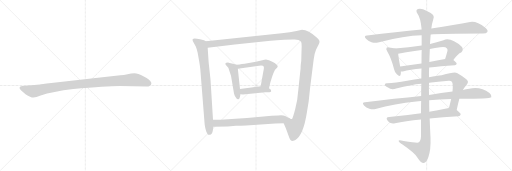
t = 0.00 s
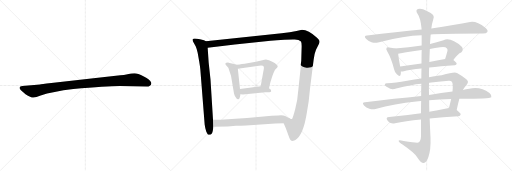
t = 2.72 s
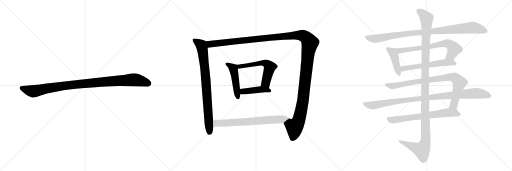
t = 5.43 s
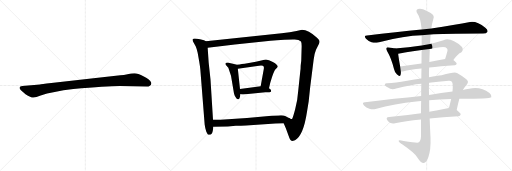
t = 8.15 s
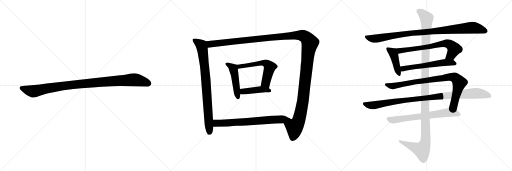
t = 10.87 s
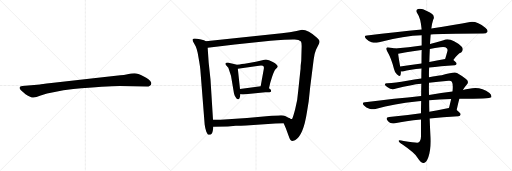
t = 13.58 s

The animated SVG that drew these frames (rendered in a browser with its animation timeline set to each time). Animation: 15 CSS @keyframes rules; one cycle of 13.58 s.

<svg version="1.1" viewBox="0 0 3072 1024" xmlns="http://www.w3.org/2000/svg">
  <g stroke="lightgray" stroke-dasharray="1,1" stroke-width="1" transform="scale(4, 4)">
    <line x1="0" y1="0" x2="256" y2="256"></line>
    <line x1="256" y1="0" x2="0" y2="256"></line>
    <line x1="128" y1="0" x2="128" y2="256"></line>
    <line x1="0" y1="128" x2="256" y2="128"></line>
    <line x1="256" y1="0" x2="512" y2="256"></line>
    <line x1="512" y1="0" x2="256" y2="256"></line>
    <line x1="384" y1="0" x2="384" y2="256"></line>
    <line x1="256" y1="128" x2="512" y2="128"></line>
    <line x1="512" y1="0" x2="768" y2="256"></line>
    <line x1="768" y1="0" x2="512" y2="256"></line>
    <line x1="640" y1="0" x2="640" y2="256"></line>
    <line x1="512" y1="128" x2="768" y2="128"></line>
  </g>
<g transform="scale(1, -1) translate(0, -850)">
   <style type="text/css">
    @keyframes keyframes0 {
      from {
       stroke: black;
       stroke-dashoffset: 1030;
       stroke-width: 128;
       }
       77% {
       animation-timing-function: step-end;
       stroke: black;
       stroke-dashoffset: 0;
       stroke-width: 128;
       }
       to {
       stroke: black;
       stroke-width: 1024;
       }
       }
       #make-me-a-hanzi-animation-0 {
         animation: keyframes0 1.088216s both;
         animation-delay: 0.000000s;
         animation-timing-function: linear;
       }
    @keyframes keyframes1 {
      from {
       stroke: black;
       stroke-dashoffset: 835;
       stroke-width: 128;
       }
       73% {
       animation-timing-function: step-end;
       stroke: black;
       stroke-dashoffset: 0;
       stroke-width: 128;
       }
       to {
       stroke: black;
       stroke-width: 1024;
       }
       }
       #make-me-a-hanzi-animation-1 {
         animation: keyframes1 0.929525s both;
         animation-delay: 1.088216s;
         animation-timing-function: linear;
       }
    @keyframes keyframes2 {
      from {
       stroke: black;
       stroke-dashoffset: 1490;
       stroke-width: 128;
       }
       83% {
       animation-timing-function: step-end;
       stroke: black;
       stroke-dashoffset: 0;
       stroke-width: 128;
       }
       to {
       stroke: black;
       stroke-width: 1024;
       }
       }
       #make-me-a-hanzi-animation-2 {
         animation: keyframes2 1.462565s both;
         animation-delay: 2.017741s;
         animation-timing-function: linear;
       }
    @keyframes keyframes3 {
      from {
       stroke: black;
       stroke-dashoffset: 480;
       stroke-width: 128;
       }
       61% {
       animation-timing-function: step-end;
       stroke: black;
       stroke-dashoffset: 0;
       stroke-width: 128;
       }
       to {
       stroke: black;
       stroke-width: 1024;
       }
       }
       #make-me-a-hanzi-animation-3 {
         animation: keyframes3 0.640625s both;
         animation-delay: 3.480306s;
         animation-timing-function: linear;
       }
    @keyframes keyframes4 {
      from {
       stroke: black;
       stroke-dashoffset: 591;
       stroke-width: 128;
       }
       66% {
       animation-timing-function: step-end;
       stroke: black;
       stroke-dashoffset: 0;
       stroke-width: 128;
       }
       to {
       stroke: black;
       stroke-width: 1024;
       }
       }
       #make-me-a-hanzi-animation-4 {
         animation: keyframes4 0.730957s both;
         animation-delay: 4.120931s;
         animation-timing-function: linear;
       }
    @keyframes keyframes5 {
      from {
       stroke: black;
       stroke-dashoffset: 431;
       stroke-width: 128;
       }
       58% {
       animation-timing-function: step-end;
       stroke: black;
       stroke-dashoffset: 0;
       stroke-width: 128;
       }
       to {
       stroke: black;
       stroke-width: 1024;
       }
       }
       #make-me-a-hanzi-animation-5 {
         animation: keyframes5 0.600749s both;
         animation-delay: 4.851888s;
         animation-timing-function: linear;
       }
    @keyframes keyframes6 {
      from {
       stroke: black;
       stroke-dashoffset: 705;
       stroke-width: 128;
       }
       70% {
       animation-timing-function: step-end;
       stroke: black;
       stroke-dashoffset: 0;
       stroke-width: 128;
       }
       to {
       stroke: black;
       stroke-width: 1024;
       }
       }
       #make-me-a-hanzi-animation-6 {
         animation: keyframes6 0.823730s both;
         animation-delay: 5.452637s;
         animation-timing-function: linear;
       }
    @keyframes keyframes7 {
      from {
       stroke: black;
       stroke-dashoffset: 977;
       stroke-width: 128;
       }
       76% {
       animation-timing-function: step-end;
       stroke: black;
       stroke-dashoffset: 0;
       stroke-width: 128;
       }
       to {
       stroke: black;
       stroke-width: 1024;
       }
       }
       #make-me-a-hanzi-animation-7 {
         animation: keyframes7 1.045085s both;
         animation-delay: 6.276367s;
         animation-timing-function: linear;
       }
    @keyframes keyframes8 {
      from {
       stroke: black;
       stroke-dashoffset: 426;
       stroke-width: 128;
       }
       58% {
       animation-timing-function: step-end;
       stroke: black;
       stroke-dashoffset: 0;
       stroke-width: 128;
       }
       to {
       stroke: black;
       stroke-width: 1024;
       }
       }
       #make-me-a-hanzi-animation-8 {
         animation: keyframes8 0.596680s both;
         animation-delay: 7.321452s;
         animation-timing-function: linear;
       }
    @keyframes keyframes9 {
      from {
       stroke: black;
       stroke-dashoffset: 697;
       stroke-width: 128;
       }
       69% {
       animation-timing-function: step-end;
       stroke: black;
       stroke-dashoffset: 0;
       stroke-width: 128;
       }
       to {
       stroke: black;
       stroke-width: 1024;
       }
       }
       #make-me-a-hanzi-animation-9 {
         animation: keyframes9 0.817220s both;
         animation-delay: 7.918132s;
         animation-timing-function: linear;
       }
    @keyframes keyframes10 {
      from {
       stroke: black;
       stroke-dashoffset: 582;
       stroke-width: 128;
       }
       65% {
       animation-timing-function: step-end;
       stroke: black;
       stroke-dashoffset: 0;
       stroke-width: 128;
       }
       to {
       stroke: black;
       stroke-width: 1024;
       }
       }
       #make-me-a-hanzi-animation-10 {
         animation: keyframes10 0.723633s both;
         animation-delay: 8.735352s;
         animation-timing-function: linear;
       }
    @keyframes keyframes11 {
      from {
       stroke: black;
       stroke-dashoffset: 878;
       stroke-width: 128;
       }
       74% {
       animation-timing-function: step-end;
       stroke: black;
       stroke-dashoffset: 0;
       stroke-width: 128;
       }
       to {
       stroke: black;
       stroke-width: 1024;
       }
       }
       #make-me-a-hanzi-animation-11 {
         animation: keyframes11 0.964518s both;
         animation-delay: 9.458985s;
         animation-timing-function: linear;
       }
    @keyframes keyframes12 {
      from {
       stroke: black;
       stroke-dashoffset: 1019;
       stroke-width: 128;
       }
       77% {
       animation-timing-function: step-end;
       stroke: black;
       stroke-dashoffset: 0;
       stroke-width: 128;
       }
       to {
       stroke: black;
       stroke-width: 1024;
       }
       }
       #make-me-a-hanzi-animation-12 {
         animation: keyframes12 1.079264s both;
         animation-delay: 10.423503s;
         animation-timing-function: linear;
       }
    @keyframes keyframes13 {
      from {
       stroke: black;
       stroke-dashoffset: 685;
       stroke-width: 128;
       }
       69% {
       animation-timing-function: step-end;
       stroke: black;
       stroke-dashoffset: 0;
       stroke-width: 128;
       }
       to {
       stroke: black;
       stroke-width: 1024;
       }
       }
       #make-me-a-hanzi-animation-13 {
         animation: keyframes13 0.807454s both;
         animation-delay: 11.502767s;
         animation-timing-function: linear;
       }
    @keyframes keyframes14 {
      from {
       stroke: black;
       stroke-dashoffset: 1254;
       stroke-width: 128;
       }
       80% {
       animation-timing-function: step-end;
       stroke: black;
       stroke-dashoffset: 0;
       stroke-width: 128;
       }
       to {
       stroke: black;
       stroke-width: 1024;
       }
       }
       #make-me-a-hanzi-animation-14 {
         animation: keyframes14 1.270508s both;
         animation-delay: 12.310221s;
         animation-timing-function: linear;
       }
</style>
<path d="M 719.0 335.0 L 881.0 332.0 Q 904.0 332.0 908.0 349.0 Q 908.0 354.0 907.0 356.0 Q 900.0 373.0 863.0 392.0 Q 826.0 411.0 807.0 411.0 Q 787.0 411.0 765.0 406.0 Q 743.0 401.0 722.0 399.0 L 561.0 382.0 L 308.0 353.0 Q 244.0 345.0 240.0 344.0 L 133.0 335.0 Q 119.0 334.0 118.0 328.0 Q 116.0 321.0 122.0 314.0 Q 127.0 307.0 153.0 286.0 Q 186.0 265.0 201.0 266.0 Q 215.0 266.0 244.0 278.0 Q 314.0 302.0 440.0 317.0 Q 639.0 335.0 719.0 335.0 Z" fill="lightgray"></path> 
<path d="M 1235.0 604.0 L 1224.0 609.0 L 1200.0 615.0 Q 1162.0 623.0 1156.0 616.0 Q 1154.0 610.0 1158.0 602.0 L 1174.0 573.0 Q 1180.0 559.0 1186.0 535.0 L 1195.0 484.0 Q 1200.0 455.0 1202.0 434.0 L 1228.0 104.0 L 1232.0 82.0 L 1238.0 60.0 Q 1242.0 52.0 1246.0 46.0 Q 1250.0 40.0 1261.0 43.0 Q 1273.0 45.0 1277.0 68.0 L 1280.0 90.0 L 1278.0 132.0 L 1263.0 374.0 L 1252.0 476.0 L 1246.0 564.0 C 1244.0 594.0 1243.0 601.0 1235.0 604.0 Z" fill="lightgray"></path> 
<path d="M 1702.0 112.0 L 1715.0 82.0 L 1737.0 22.0 Q 1743.0 8.0 1749.0 6.0 Q 1755.0 4.0 1770.0 10.0 Q 1820.0 35.0 1842.0 180.0 L 1852.0 242.0 L 1861.0 327.0 L 1882.0 494.0 Q 1885.0 526.0 1896.0 553.0 L 1914.0 588.0 Q 1917.0 595.0 1917.0 602.0 Q 1918.0 609.0 1902.0 624.0 Q 1850.0 672.0 1812.0 672.0 L 1779.0 665.0 Q 1742.0 656.0 1690.0 651.0 L 1235.0 604.0 C 1205.0 601.0 1216.0 560.0 1246.0 564.0 L 1409.0 584.0 L 1623.0 606.0 Q 1659.0 610.0 1706.0 612.0 L 1758.0 614.0 Q 1792.0 617.0 1806.0 602.0 Q 1810.0 596.0 1810.0 575.0 L 1808.0 501.0 Q 1808.0 484.0 1806.0 474.0 L 1804.0 456.0 Q 1804.0 434.0 1802.0 426.0 L 1790.0 313.0 Q 1786.0 251.0 1771.0 195.0 Q 1756.0 138.0 1752.0 137.0 Q 1748.0 135.0 1737.0 142.0 C 1712.0 125.0 1700.0 116.0 1702.0 112.0 Z" fill="lightgray"></path> 
<path d="M 1419.0 462.0 L 1410.0 466.0 L 1391.0 470.0 Q 1374.0 474.0 1368.0 476.0 Q 1355.0 476.0 1353.0 472.0 Q 1352.0 468.0 1354.0 463.0 L 1370.0 444.0 L 1386.0 396.0 L 1404.0 290.0 Q 1407.0 279.0 1414.0 267.0 Q 1421.0 254.0 1428.0 255.0 Q 1435.0 254.0 1438.0 265.0 Q 1442.0 272.0 1442.0 286.0 L 1440.0 317.0 L 1427.0 438.0 C 1425.0 459.0 1425.0 459.0 1419.0 462.0 Z" fill="lightgray"></path> 
<path d="M 1614.0 322.0 L 1622.0 356.0 Q 1642.0 423.0 1653.0 435.0 Q 1665.0 447.0 1666.0 451.0 Q 1668.0 454.0 1660.0 462.0 Q 1652.0 472.0 1637.0 479.0 L 1614.0 490.0 L 1596.0 494.0 Q 1587.0 494.0 1574.0 490.0 L 1535.0 480.0 L 1468.0 468.0 Q 1431.0 463.0 1419.0 462.0 C 1389.0 459.0 1397.0 434.0 1427.0 438.0 L 1543.0 455.0 Q 1578.0 461.0 1582.0 452.0 Q 1584.0 450.0 1583.0 438.0 L 1564.0 334.0 C 1559.0 304.0 1607.0 293.0 1614.0 322.0 Z" fill="lightgray"></path> 
<path d="M 1442.0 286.0 L 1458.0 284.0 L 1592.0 298.0 L 1616.0 298.0 Q 1625.0 298.0 1627.0 304.0 Q 1627.0 311.0 1622.0 315.0 L 1614.0 322.0 C 1595.0 338.0 1594.0 338.0 1564.0 334.0 L 1440.0 317.0 C 1410.0 313.0 1412.0 290.0 1442.0 286.0 Z" fill="lightgray"></path> 
<path d="M 1280.0 90.0 L 1367.0 92.0 L 1415.0 96.0 Q 1428.0 95.0 1477.0 98.0 L 1652.0 110.0 L 1702.0 112.0 C 1732.0 113.0 1764.0 128.0 1737.0 142.0 Q 1726.0 148.0 1711.0 155.0 Q 1697.0 161.0 1669.0 158.0 L 1630.0 156.0 L 1482.0 143.0 L 1323.0 133.0 Q 1316.0 132.0 1278.0 132.0 C 1248.0 132.0 1250.0 89.0 1280.0 90.0 Z" fill="lightgray"></path> 
<path d="M 2584.0 643.5 Q 2644.0 649.5 2898.0 649.5 Q 2919.0 649.5 2924.0 658.5 Q 2930.0 670.5 2912.0 684.5 Q 2858.0 726.5 2820.0 718.5 Q 2732.0 700.5 2588.0 680.5 L 2530.0 673.5 Q 2379.0 657.5 2202.0 638.5 Q 2180.0 637.5 2196.0 618.5 Q 2211.0 603.5 2229.0 597.5 Q 2251.0 591.5 2268.0 596.5 Q 2430.0 638.5 2530.0 639.5 L 2584.0 643.5 Z" fill="lightgray"></path> 
<path d="M 2370.0 559.5 Q 2357.0 565.5 2334.0 566.5 Q 2322.0 569.5 2320.0 564.5 Q 2314.0 557.5 2323.0 543.5 Q 2347.0 503.5 2364.0 437.5 Q 2368.0 418.5 2381.0 405.5 Q 2399.0 386.5 2403.0 400.5 Q 2406.0 409.5 2405.0 421.5 L 2401.0 452.5 Q 2391.0 507.5 2389.0 528.5 C 2386.0 553.5 2386.0 553.5 2370.0 559.5 Z" fill="lightgray"></path> 
<path d="M 2720.0 490.5 Q 2747.0 529.5 2767.0 535.5 Q 2783.0 551.5 2772.0 569.5 Q 2703.0 630.5 2661.0 609.5 Q 2619.0 597.5 2580.0 586.5 L 2530.0 577.5 Q 2452.0 565.5 2370.0 559.5 C 2340.0 557.5 2359.0 523.5 2389.0 528.5 Q 2495.0 546.5 2530.0 550.5 L 2579.0 557.5 Q 2610.0 563.5 2641.0 567.5 Q 2671.0 573.5 2682.0 560.5 Q 2686.0 556.5 2685.0 546.5 Q 2678.0 519.5 2671.0 497.5 C 2662.0 468.5 2702.0 466.5 2720.0 490.5 Z" fill="lightgray"></path> 
<path d="M 2575.0 445.5 Q 2641.0 454.5 2729.0 459.5 Q 2739.0 460.5 2740.0 468.5 Q 2740.0 475.5 2720.0 490.5 C 2704.0 503.5 2701.0 502.5 2671.0 497.5 Q 2620.0 488.5 2576.0 478.5 L 2529.0 470.5 Q 2462.0 460.5 2401.0 452.5 C 2371.0 448.5 2375.0 419.5 2405.0 421.5 Q 2409.0 421.5 2417.0 422.5 Q 2460.0 432.5 2529.0 439.5 L 2575.0 445.5 Z" fill="lightgray"></path> 
<path d="M 2740.0 190.5 Q 2747.0 224.5 2756.0 258.5 L 2777.0 311.5 Q 2787.0 327.5 2800.0 342.5 Q 2819.0 364.5 2792.0 380.5 Q 2767.0 399.5 2742.0 413.5 Q 2729.0 422.5 2650.0 399.5 Q 2623.0 396.5 2574.0 387.5 L 2528.0 380.5 Q 2486.0 376.5 2443.0 366.5 Q 2370.0 353.5 2324.0 351.5 Q 2311.0 352.5 2309.0 344.5 Q 2308.0 337.5 2328.0 325.5 Q 2347.0 310.5 2377.0 319.5 Q 2468.0 343.5 2528.0 348.5 L 2574.0 354.5 Q 2626.0 361.5 2692.0 366.5 Q 2707.0 367.5 2711.0 360.5 Q 2720.0 348.5 2715.0 301.5 L 2707.0 257.5 Q 2701.0 232.5 2694.0 202.5 C 2687.0 173.5 2734.0 161.5 2740.0 190.5 Z" fill="lightgray"></path> 
<path d="M 2527.0 274.5 Q 2370.0 258.5 2190.0 237.5 Q 2168.0 236.5 2184.0 218.5 Q 2197.0 205.5 2216.0 198.5 Q 2237.0 192.5 2253.0 197.5 Q 2368.0 227.5 2497.0 241.5 Q 2510.0 244.5 2527.0 244.5 L 2575.0 249.5 Q 2633.0 256.5 2707.0 257.5 L 2756.0 258.5 Q 2942.0 258.5 2948.0 267.5 Q 2952.0 279.5 2937.0 293.5 Q 2880.0 335.5 2815.0 318.5 Q 2796.0 315.5 2777.0 311.5 L 2715.0 301.5 Q 2649.0 294.5 2574.0 281.5 L 2527.0 274.5 Z" fill="lightgray"></path> 
<path d="M 2526.0 171.5 Q 2423.0 156.5 2335.0 148.5 Q 2311.0 147.5 2325.0 127.5 Q 2332.0 117.5 2343.0 112.5 Q 2356.0 108.5 2370.0 111.5 Q 2430.0 124.5 2526.0 134.5 L 2578.0 139.5 Q 2654.0 148.5 2750.0 153.5 Q 2762.0 154.5 2764.0 164.5 Q 2764.0 171.5 2740.0 190.5 C 2722.0 205.5 2722.0 205.5 2694.0 202.5 Q 2687.0 202.5 2678.0 200.5 Q 2626.0 190.5 2576.0 180.5 L 2526.0 171.5 Z" fill="lightgray"></path> 
<path d="M 2528.0 348.5 Q 2527.0 314.5 2527.0 274.5 L 2527.0 244.5 Q 2526.0 210.5 2526.0 171.5 L 2526.0 134.5 Q 2526.0 86.5 2526.0 32.5 Q 2525.0 5.5 2510.0 -4.5 Q 2504.0 -8.5 2422.0 4.5 Q 2389.0 14.5 2392.0 4.5 Q 2393.0 -2.5 2415.0 -16.5 Q 2485.0 -64.5 2504.0 -93.5 Q 2526.0 -127.5 2542.0 -126.5 Q 2557.0 -127.5 2570.0 -92.5 Q 2586.0 -47.5 2583.0 25.5 Q 2580.0 82.5 2578.0 139.5 L 2576.0 180.5 Q 2575.0 214.5 2575.0 249.5 L 2574.0 281.5 Q 2573.0 318.5 2574.0 354.5 L 2574.0 387.5 Q 2573.0 417.5 2575.0 445.5 L 2576.0 478.5 Q 2577.0 518.5 2579.0 557.5 L 2580.0 586.5 Q 2580.0 590.5 2584.0 643.5 L 2588.0 680.5 Q 2592.0 711.5 2599.0 732.5 Q 2617.0 762.5 2561.0 784.5 Q 2527.0 803.5 2508.0 796.5 Q 2490.0 789.5 2506.0 767.5 Q 2524.0 743.5 2530.0 673.5 L 2530.0 639.5 Q 2530.0 614.5 2530.0 577.5 L 2530.0 550.5 Q 2529.0 516.5 2529.0 470.5 L 2529.0 439.5 Q 2528.0 411.5 2528.0 380.5 L 2528.0 348.5 Z" fill="lightgray"></path> 
      <clipPath id="make-me-a-hanzi-clip-0">
      <path d="M 719.0 335.0 L 881.0 332.0 Q 904.0 332.0 908.0 349.0 Q 908.0 354.0 907.0 356.0 Q 900.0 373.0 863.0 392.0 Q 826.0 411.0 807.0 411.0 Q 787.0 411.0 765.0 406.0 Q 743.0 401.0 722.0 399.0 L 561.0 382.0 L 308.0 353.0 Q 244.0 345.0 240.0 344.0 L 133.0 335.0 Q 119.0 334.0 118.0 328.0 Q 116.0 321.0 122.0 314.0 Q 127.0 307.0 153.0 286.0 Q 186.0 265.0 201.0 266.0 Q 215.0 266.0 244.0 278.0 Q 314.0 302.0 440.0 317.0 Q 639.0 335.0 719.0 335.0 Z" fill="lightgray"></path>
      </clipPath>
      <path clip-path="url(#make-me-a-hanzi-clip-0)" d="M 128.0 323.0 L 199.0 303.0 L 414.0 340.0 L 791.0 372.0 L 840.0 367.0 L 892.0 350.0 " fill="none" id="make-me-a-hanzi-animation-0" stroke-dasharray="902 1804" stroke-linecap="round"></path>

      <clipPath id="make-me-a-hanzi-clip-1">
      <path d="M 1235.0 604.0 L 1224.0 609.0 L 1200.0 615.0 Q 1162.0 623.0 1156.0 616.0 Q 1154.0 610.0 1158.0 602.0 L 1174.0 573.0 Q 1180.0 559.0 1186.0 535.0 L 1195.0 484.0 Q 1200.0 455.0 1202.0 434.0 L 1228.0 104.0 L 1232.0 82.0 L 1238.0 60.0 Q 1242.0 52.0 1246.0 46.0 Q 1250.0 40.0 1261.0 43.0 Q 1273.0 45.0 1277.0 68.0 L 1280.0 90.0 L 1278.0 132.0 L 1263.0 374.0 L 1252.0 476.0 L 1246.0 564.0 C 1244.0 594.0 1243.0 601.0 1235.0 604.0 Z" fill="lightgray"></path>
      </clipPath>
      <path clip-path="url(#make-me-a-hanzi-clip-1)" d="M 1163.0 610.0 L 1207.0 579.0 L 1217.0 540.0 L 1235.0 378.0 L 1256.0 57.0 " fill="none" id="make-me-a-hanzi-animation-1" stroke-dasharray="707 1414" stroke-linecap="round"></path>

      <clipPath id="make-me-a-hanzi-clip-2">
      <path d="M 1702.0 112.0 L 1715.0 82.0 L 1737.0 22.0 Q 1743.0 8.0 1749.0 6.0 Q 1755.0 4.0 1770.0 10.0 Q 1820.0 35.0 1842.0 180.0 L 1852.0 242.0 L 1861.0 327.0 L 1882.0 494.0 Q 1885.0 526.0 1896.0 553.0 L 1914.0 588.0 Q 1917.0 595.0 1917.0 602.0 Q 1918.0 609.0 1902.0 624.0 Q 1850.0 672.0 1812.0 672.0 L 1779.0 665.0 Q 1742.0 656.0 1690.0 651.0 L 1235.0 604.0 C 1205.0 601.0 1216.0 560.0 1246.0 564.0 L 1409.0 584.0 L 1623.0 606.0 Q 1659.0 610.0 1706.0 612.0 L 1758.0 614.0 Q 1792.0 617.0 1806.0 602.0 Q 1810.0 596.0 1810.0 575.0 L 1808.0 501.0 Q 1808.0 484.0 1806.0 474.0 L 1804.0 456.0 Q 1804.0 434.0 1802.0 426.0 L 1790.0 313.0 Q 1786.0 251.0 1771.0 195.0 Q 1756.0 138.0 1752.0 137.0 Q 1748.0 135.0 1737.0 142.0 C 1712.0 125.0 1700.0 116.0 1702.0 112.0 Z" fill="lightgray"></path>
      </clipPath>
      <path clip-path="url(#make-me-a-hanzi-clip-2)" d="M 1243.0 599.0 L 1266.0 586.0 L 1778.0 640.0 L 1815.0 638.0 L 1844.0 618.0 L 1860.0 594.0 L 1847.0 522.0 L 1814.0 224.0 L 1794.0 133.0 L 1767.0 88.0 L 1764.0 48.0 L 1753.0 17.0 " fill="none" id="make-me-a-hanzi-animation-2" stroke-dasharray="1362 2724" stroke-linecap="round"></path>

      <clipPath id="make-me-a-hanzi-clip-3">
      <path d="M 1419.0 462.0 L 1410.0 466.0 L 1391.0 470.0 Q 1374.0 474.0 1368.0 476.0 Q 1355.0 476.0 1353.0 472.0 Q 1352.0 468.0 1354.0 463.0 L 1370.0 444.0 L 1386.0 396.0 L 1404.0 290.0 Q 1407.0 279.0 1414.0 267.0 Q 1421.0 254.0 1428.0 255.0 Q 1435.0 254.0 1438.0 265.0 Q 1442.0 272.0 1442.0 286.0 L 1440.0 317.0 L 1427.0 438.0 C 1425.0 459.0 1425.0 459.0 1419.0 462.0 Z" fill="lightgray"></path>
      </clipPath>
      <path clip-path="url(#make-me-a-hanzi-clip-3)" d="M 1362.0 468.0 L 1398.0 442.0 L 1403.0 428.0 L 1428.0 265.0 " fill="none" id="make-me-a-hanzi-animation-3" stroke-dasharray="352 704" stroke-linecap="round"></path>

      <clipPath id="make-me-a-hanzi-clip-4">
      <path d="M 1614.0 322.0 L 1622.0 356.0 Q 1642.0 423.0 1653.0 435.0 Q 1665.0 447.0 1666.0 451.0 Q 1668.0 454.0 1660.0 462.0 Q 1652.0 472.0 1637.0 479.0 L 1614.0 490.0 L 1596.0 494.0 Q 1587.0 494.0 1574.0 490.0 L 1535.0 480.0 L 1468.0 468.0 Q 1431.0 463.0 1419.0 462.0 C 1389.0 459.0 1397.0 434.0 1427.0 438.0 L 1543.0 455.0 Q 1578.0 461.0 1582.0 452.0 Q 1584.0 450.0 1583.0 438.0 L 1564.0 334.0 C 1559.0 304.0 1607.0 293.0 1614.0 322.0 Z" fill="lightgray"></path>
      </clipPath>
      <path clip-path="url(#make-me-a-hanzi-clip-4)" d="M 1423.0 457.0 L 1436.0 451.0 L 1584.0 474.0 L 1604.0 466.0 L 1618.0 448.0 L 1594.0 354.0 L 1609.0 329.0 " fill="none" id="make-me-a-hanzi-animation-4" stroke-dasharray="463 926" stroke-linecap="round"></path>

      <clipPath id="make-me-a-hanzi-clip-5">
      <path d="M 1442.0 286.0 L 1458.0 284.0 L 1592.0 298.0 L 1616.0 298.0 Q 1625.0 298.0 1627.0 304.0 Q 1627.0 311.0 1622.0 315.0 L 1614.0 322.0 C 1595.0 338.0 1594.0 338.0 1564.0 334.0 L 1440.0 317.0 C 1410.0 313.0 1412.0 290.0 1442.0 286.0 Z" fill="lightgray"></path>
      </clipPath>
      <path clip-path="url(#make-me-a-hanzi-clip-5)" d="M 1447.0 294.0 L 1459.0 302.0 L 1559.0 315.0 L 1618.0 307.0 " fill="none" id="make-me-a-hanzi-animation-5" stroke-dasharray="303 606" stroke-linecap="round"></path>

      <clipPath id="make-me-a-hanzi-clip-6">
      <path d="M 1280.0 90.0 L 1367.0 92.0 L 1415.0 96.0 Q 1428.0 95.0 1477.0 98.0 L 1652.0 110.0 L 1702.0 112.0 C 1732.0 113.0 1764.0 128.0 1737.0 142.0 Q 1726.0 148.0 1711.0 155.0 Q 1697.0 161.0 1669.0 158.0 L 1630.0 156.0 L 1482.0 143.0 L 1323.0 133.0 Q 1316.0 132.0 1278.0 132.0 C 1248.0 132.0 1250.0 89.0 1280.0 90.0 Z" fill="lightgray"></path>
      </clipPath>
      <path clip-path="url(#make-me-a-hanzi-clip-6)" d="M 1287.0 97.0 L 1299.0 111.0 L 1308.0 112.0 L 1465.0 118.0 L 1728.0 140.0 " fill="none" id="make-me-a-hanzi-animation-6" stroke-dasharray="577 1154" stroke-linecap="round"></path>

      <clipPath id="make-me-a-hanzi-clip-7">
      <path d="M 2584.0 643.5 Q 2644.0 649.5 2898.0 649.5 Q 2919.0 649.5 2924.0 658.5 Q 2930.0 670.5 2912.0 684.5 Q 2858.0 726.5 2820.0 718.5 Q 2732.0 700.5 2588.0 680.5 L 2530.0 673.5 Q 2379.0 657.5 2202.0 638.5 Q 2180.0 637.5 2196.0 618.5 Q 2211.0 603.5 2229.0 597.5 Q 2251.0 591.5 2268.0 596.5 Q 2430.0 638.5 2530.0 639.5 L 2584.0 643.5 Z" fill="lightgray"></path>
      </clipPath>
      <path clip-path="url(#make-me-a-hanzi-clip-7)" d="M 2199.0 628.5 L 2250.0 618.5 L 2451.0 650.5 L 2830.0 684.5 L 2876.0 677.5 L 2912.0 664.5 " fill="none" id="make-me-a-hanzi-animation-7" stroke-dasharray="849 1698" stroke-linecap="round"></path>

      <clipPath id="make-me-a-hanzi-clip-8">
      <path d="M 2370.0 559.5 Q 2357.0 565.5 2334.0 566.5 Q 2322.0 569.5 2320.0 564.5 Q 2314.0 557.5 2323.0 543.5 Q 2347.0 503.5 2364.0 437.5 Q 2368.0 418.5 2381.0 405.5 Q 2399.0 386.5 2403.0 400.5 Q 2406.0 409.5 2405.0 421.5 L 2401.0 452.5 Q 2391.0 507.5 2389.0 528.5 C 2386.0 553.5 2386.0 553.5 2370.0 559.5 Z" fill="lightgray"></path>
      </clipPath>
      <path clip-path="url(#make-me-a-hanzi-clip-8)" d="M 2328.0 557.5 L 2354.0 538.5 L 2364.0 520.5 L 2393.0 406.5 " fill="none" id="make-me-a-hanzi-animation-8" stroke-dasharray="298 596" stroke-linecap="round"></path>

      <clipPath id="make-me-a-hanzi-clip-9">
      <path d="M 2720.0 490.5 Q 2747.0 529.5 2767.0 535.5 Q 2783.0 551.5 2772.0 569.5 Q 2703.0 630.5 2661.0 609.5 Q 2619.0 597.5 2580.0 586.5 L 2530.0 577.5 Q 2452.0 565.5 2370.0 559.5 C 2340.0 557.5 2359.0 523.5 2389.0 528.5 Q 2495.0 546.5 2530.0 550.5 L 2579.0 557.5 Q 2610.0 563.5 2641.0 567.5 Q 2671.0 573.5 2682.0 560.5 Q 2686.0 556.5 2685.0 546.5 Q 2678.0 519.5 2671.0 497.5 C 2662.0 468.5 2702.0 466.5 2720.0 490.5 Z" fill="lightgray"></path>
      </clipPath>
      <path clip-path="url(#make-me-a-hanzi-clip-9)" d="M 2378.0 557.5 L 2399.0 544.5 L 2681.0 590.5 L 2705.0 580.5 L 2724.0 557.5 L 2705.0 519.5 L 2678.0 501.5 " fill="none" id="make-me-a-hanzi-animation-9" stroke-dasharray="569 1138" stroke-linecap="round"></path>

      <clipPath id="make-me-a-hanzi-clip-10">
      <path d="M 2575.0 445.5 Q 2641.0 454.5 2729.0 459.5 Q 2739.0 460.5 2740.0 468.5 Q 2740.0 475.5 2720.0 490.5 C 2704.0 503.5 2701.0 502.5 2671.0 497.5 Q 2620.0 488.5 2576.0 478.5 L 2529.0 470.5 Q 2462.0 460.5 2401.0 452.5 C 2371.0 448.5 2375.0 419.5 2405.0 421.5 Q 2409.0 421.5 2417.0 422.5 Q 2460.0 432.5 2529.0 439.5 L 2575.0 445.5 Z" fill="lightgray"></path>
      </clipPath>
      <path clip-path="url(#make-me-a-hanzi-clip-10)" d="M 2409.0 445.5 L 2419.0 438.5 L 2667.0 476.5 L 2730.0 469.5 " fill="none" id="make-me-a-hanzi-animation-10" stroke-dasharray="454 908" stroke-linecap="round"></path>

      <clipPath id="make-me-a-hanzi-clip-11">
      <path d="M 2740.0 190.5 Q 2747.0 224.5 2756.0 258.5 L 2777.0 311.5 Q 2787.0 327.5 2800.0 342.5 Q 2819.0 364.5 2792.0 380.5 Q 2767.0 399.5 2742.0 413.5 Q 2729.0 422.5 2650.0 399.5 Q 2623.0 396.5 2574.0 387.5 L 2528.0 380.5 Q 2486.0 376.5 2443.0 366.5 Q 2370.0 353.5 2324.0 351.5 Q 2311.0 352.5 2309.0 344.5 Q 2308.0 337.5 2328.0 325.5 Q 2347.0 310.5 2377.0 319.5 Q 2468.0 343.5 2528.0 348.5 L 2574.0 354.5 Q 2626.0 361.5 2692.0 366.5 Q 2707.0 367.5 2711.0 360.5 Q 2720.0 348.5 2715.0 301.5 L 2707.0 257.5 Q 2701.0 232.5 2694.0 202.5 C 2687.0 173.5 2734.0 161.5 2740.0 190.5 Z" fill="lightgray"></path>
      </clipPath>
      <path clip-path="url(#make-me-a-hanzi-clip-11)" d="M 2316.0 343.5 L 2366.0 335.5 L 2467.0 356.5 L 2690.0 389.5 L 2729.0 385.5 L 2756.0 351.5 L 2722.0 219.5 L 2734.0 198.5 " fill="none" id="make-me-a-hanzi-animation-11" stroke-dasharray="750 1500" stroke-linecap="round"></path>

      <clipPath id="make-me-a-hanzi-clip-12">
      <path d="M 2527.0 274.5 Q 2370.0 258.5 2190.0 237.5 Q 2168.0 236.5 2184.0 218.5 Q 2197.0 205.5 2216.0 198.5 Q 2237.0 192.5 2253.0 197.5 Q 2368.0 227.5 2497.0 241.5 Q 2510.0 244.5 2527.0 244.5 L 2575.0 249.5 Q 2633.0 256.5 2707.0 257.5 L 2756.0 258.5 Q 2942.0 258.5 2948.0 267.5 Q 2952.0 279.5 2937.0 293.5 Q 2880.0 335.5 2815.0 318.5 Q 2796.0 315.5 2777.0 311.5 L 2715.0 301.5 Q 2649.0 294.5 2574.0 281.5 L 2527.0 274.5 Z" fill="lightgray"></path>
      </clipPath>
      <path clip-path="url(#make-me-a-hanzi-clip-12)" d="M 2187.0 228.5 L 2243.0 219.5 L 2419.0 248.5 L 2829.0 290.5 L 2878.0 290.5 L 2943.0 273.5 " fill="none" id="make-me-a-hanzi-animation-12" stroke-dasharray="891 1782" stroke-linecap="round"></path>

      <clipPath id="make-me-a-hanzi-clip-13">
      <path d="M 2526.0 171.5 Q 2423.0 156.5 2335.0 148.5 Q 2311.0 147.5 2325.0 127.5 Q 2332.0 117.5 2343.0 112.5 Q 2356.0 108.5 2370.0 111.5 Q 2430.0 124.5 2526.0 134.5 L 2578.0 139.5 Q 2654.0 148.5 2750.0 153.5 Q 2762.0 154.5 2764.0 164.5 Q 2764.0 171.5 2740.0 190.5 C 2722.0 205.5 2722.0 205.5 2694.0 202.5 Q 2687.0 202.5 2678.0 200.5 Q 2626.0 190.5 2576.0 180.5 L 2526.0 171.5 Z" fill="lightgray"></path>
      </clipPath>
      <path clip-path="url(#make-me-a-hanzi-clip-13)" d="M 2331.0 137.5 L 2361.0 130.5 L 2692.0 176.5 L 2755.0 164.5 " fill="none" id="make-me-a-hanzi-animation-13" stroke-dasharray="557 1114" stroke-linecap="round"></path>

      <clipPath id="make-me-a-hanzi-clip-14">
      <path d="M 2528.0 348.5 Q 2527.0 314.5 2527.0 274.5 L 2527.0 244.5 Q 2526.0 210.5 2526.0 171.5 L 2526.0 134.5 Q 2526.0 86.5 2526.0 32.5 Q 2525.0 5.5 2510.0 -4.5 Q 2504.0 -8.5 2422.0 4.5 Q 2389.0 14.5 2392.0 4.5 Q 2393.0 -2.5 2415.0 -16.5 Q 2485.0 -64.5 2504.0 -93.5 Q 2526.0 -127.5 2542.0 -126.5 Q 2557.0 -127.5 2570.0 -92.5 Q 2586.0 -47.5 2583.0 25.5 Q 2580.0 82.5 2578.0 139.5 L 2576.0 180.5 Q 2575.0 214.5 2575.0 249.5 L 2574.0 281.5 Q 2573.0 318.5 2574.0 354.5 L 2574.0 387.5 Q 2573.0 417.5 2575.0 445.5 L 2576.0 478.5 Q 2577.0 518.5 2579.0 557.5 L 2580.0 586.5 Q 2580.0 590.5 2584.0 643.5 L 2588.0 680.5 Q 2592.0 711.5 2599.0 732.5 Q 2617.0 762.5 2561.0 784.5 Q 2527.0 803.5 2508.0 796.5 Q 2490.0 789.5 2506.0 767.5 Q 2524.0 743.5 2530.0 673.5 L 2530.0 639.5 Q 2530.0 614.5 2530.0 577.5 L 2530.0 550.5 Q 2529.0 516.5 2529.0 470.5 L 2529.0 439.5 Q 2528.0 411.5 2528.0 380.5 L 2528.0 348.5 Z" fill="lightgray"></path>
      </clipPath>
      <path clip-path="url(#make-me-a-hanzi-clip-14)" d="M 2514.0 781.5 L 2531.0 773.5 L 2560.0 738.5 L 2550.0 417.5 L 2554.0 15.5 L 2548.0 -15.5 L 2531.0 -48.5 L 2399.0 2.5 " fill="none" id="make-me-a-hanzi-animation-14" stroke-dasharray="1126 2252" stroke-linecap="round"></path>

</g>
</svg>
